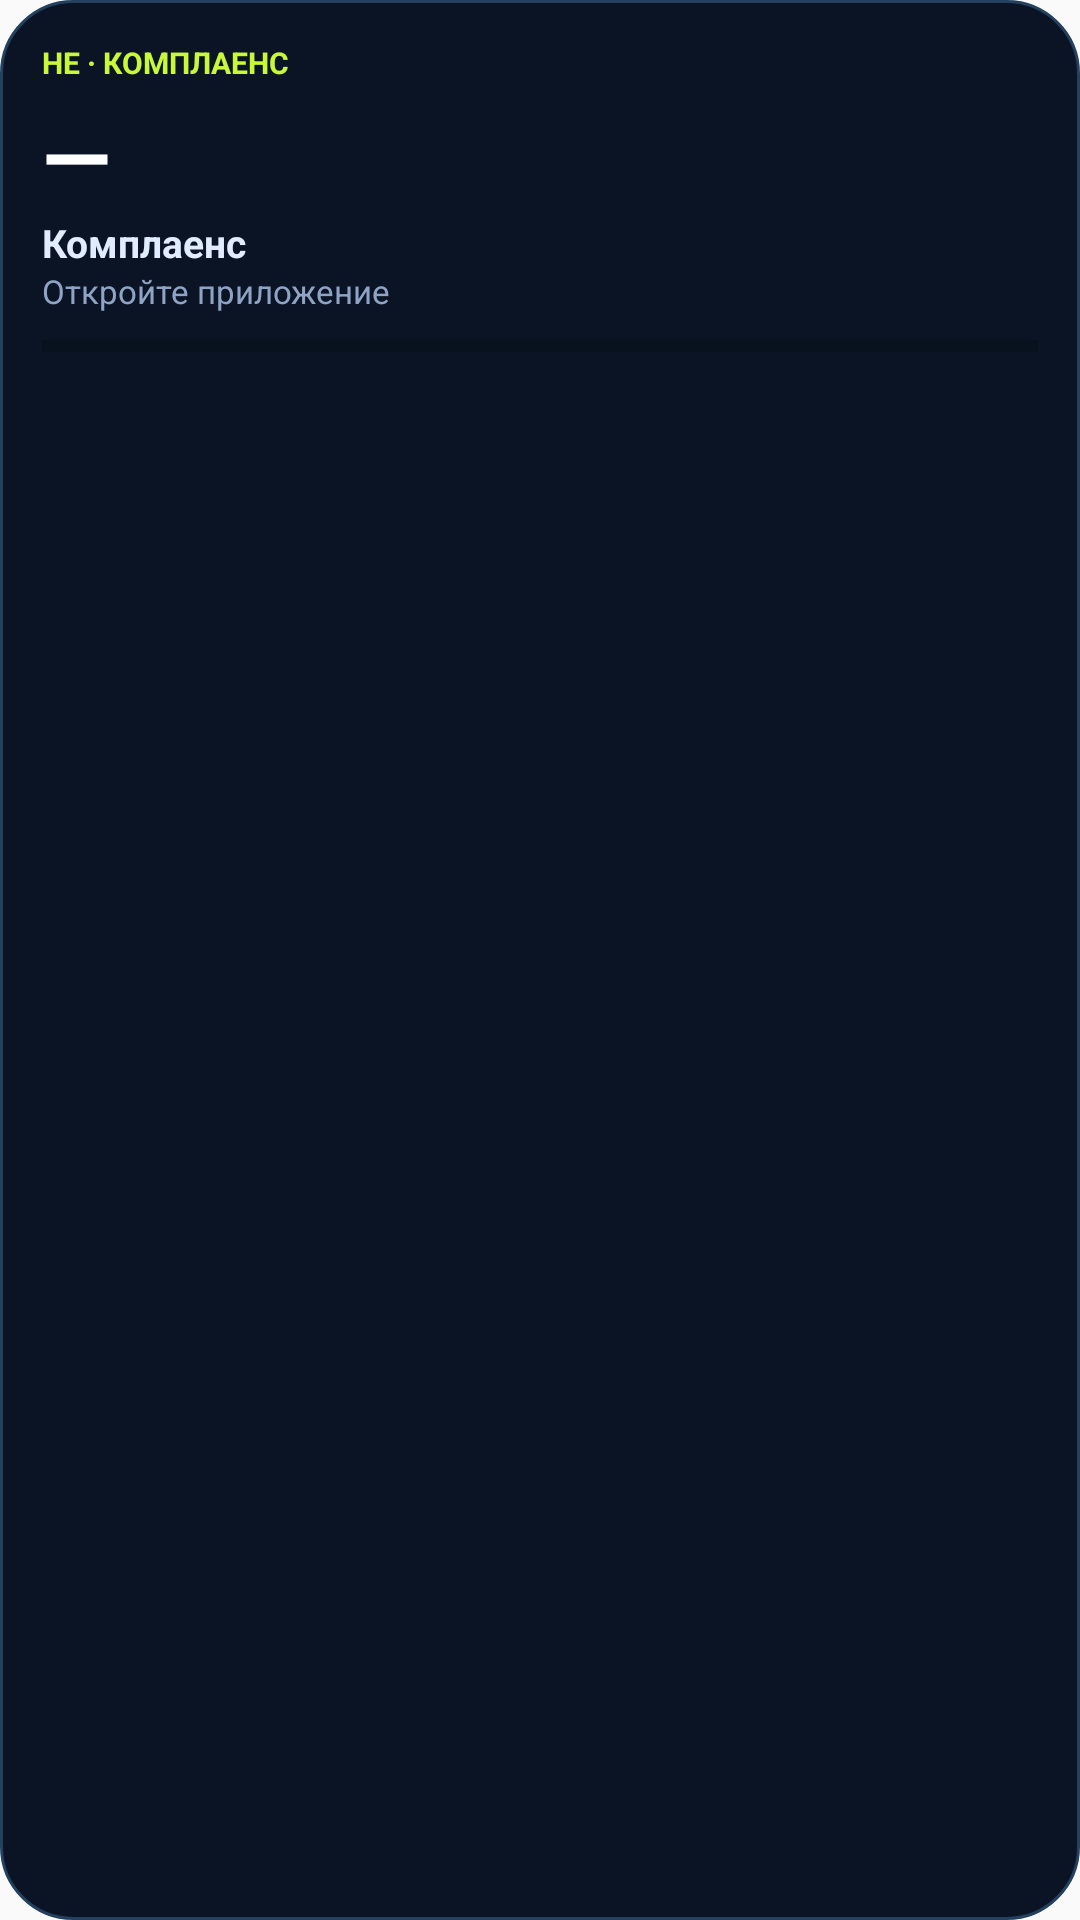

Here is an Android app screen rendered from its layout file. Give the layout XML and the strings, colors and styles it references.
<!-- AndroidManifest.xml: application theme AppTheme -->
<!-- res/layout/widget_compliance.xml -->
<?xml version="1.0" encoding="utf-8"?>
<LinearLayout xmlns:android="http://schemas.android.com/apk/res/android"
    android:id="@+id/w_comp_root"
    android:layout_width="match_parent"
    android:layout_height="wrap_content"
    android:background="@drawable/widget_bg"
    android:orientation="vertical"
    android:padding="14dp"
    android:contentDescription="@string/widget_compliance_desc">

    <TextView
        android:layout_width="wrap_content"
        android:layout_height="wrap_content"
        android:text="HE · КОМПЛАЕНС"
        android:textColor="#C9F73A"
        android:textSize="10sp"
        android:textStyle="bold" />

    <TextView
        android:id="@+id/w_comp_pct"
        android:layout_width="wrap_content"
        android:layout_height="wrap_content"
        android:layout_marginTop="4dp"
        android:text="—"
        android:textColor="#FFFFFF"
        android:textSize="30sp"
        android:textStyle="bold" />

    <TextView
        android:id="@+id/w_comp_label"
        android:layout_width="match_parent"
        android:layout_height="wrap_content"
        android:ellipsize="end"
        android:maxLines="1"
        android:text="Комплаенс"
        android:textColor="#E2ECFF"
        android:textSize="13sp"
        android:textStyle="bold" />

    <TextView
        android:id="@+id/w_comp_detail"
        android:layout_width="match_parent"
        android:layout_height="wrap_content"
        android:ellipsize="end"
        android:maxLines="2"
        android:text="Откройте приложение"
        android:textColor="#8FA3C4"
        android:textSize="11sp" />

    <ProgressBar
        android:id="@+id/w_comp_bar"
        style="?android:attr/progressBarStyleHorizontal"
        android:layout_width="match_parent"
        android:layout_height="6dp"
        android:layout_marginTop="8dp"
        android:max="100"
        android:progress="0" />
</LinearLayout>
<!-- resources referenced by this layout -->
<resources>
  <!-- drawable widget_bg (drawable) -->
  <?xml version="1.0" encoding="utf-8"?>
  <shape xmlns:android="http://schemas.android.com/apk/res/android"
      android:shape="rectangle">
      <corners android:radius="24dp" />
      
      <solid android:color="#0A1424" />
      <stroke android:width="1dp" android:color="#24405F" />
  </shape>
  <string name="widget_compliance_desc">Процент выполнения плана за неделю</string>
  <style name="AppTheme" parent="Theme.AppCompat.Light.DarkActionBar">
          
          <item name="colorPrimary">@color/colorPrimary</item>
          <item name="colorPrimaryDark">@color/colorPrimaryDark</item>
          <item name="colorAccent">@color/colorAccent</item>
      </style>
  <color name="colorPrimary">#0a1628</color>
  <color name="colorPrimaryDark">#050b16</color>
  <color name="colorAccent">#00e68a</color>
</resources>
